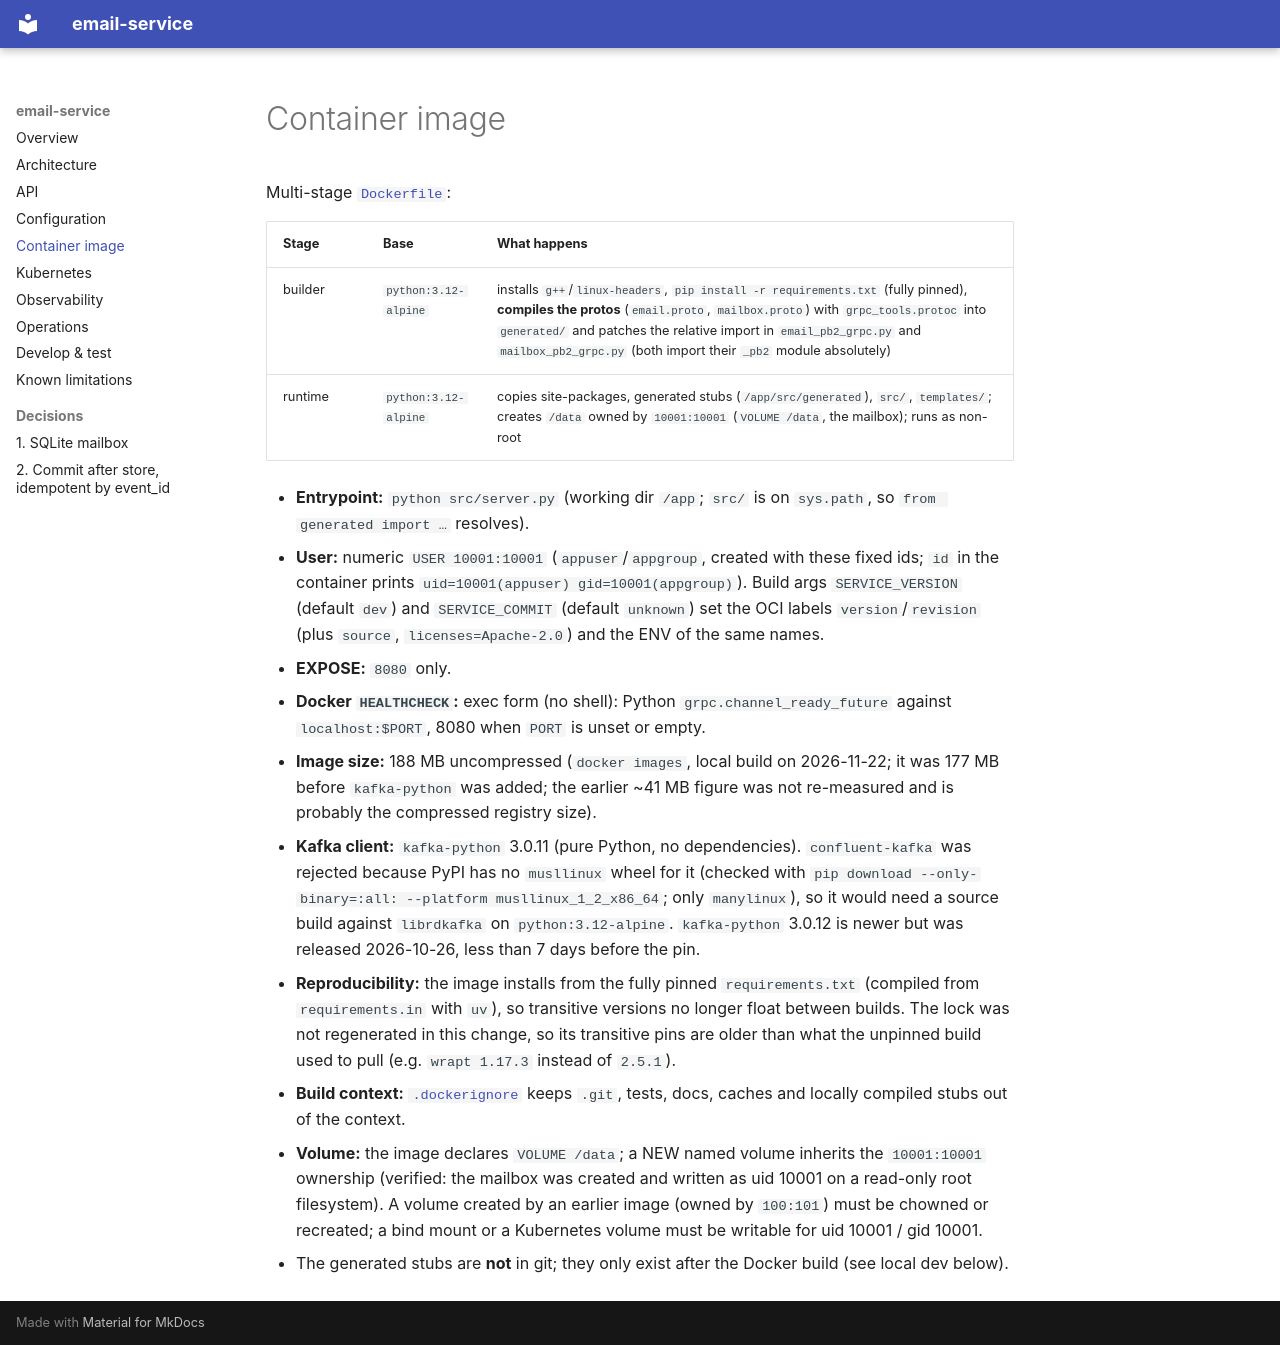

repository: platform-boutique/app-email-service · page: container-image/index.html · generator: mkdocs

# Container image

Multi-stage [`Dockerfile`](https://github.com/platform-boutique/app-email-service/tree/main/Dockerfile):

| Stage | Base | What happens |
|---|---|---|
| builder | `python:3.12-alpine` | installs `g++`/`linux-headers`, `pip install -r requirements.txt` (fully pinned), **compiles the protos** (`email.proto`, `mailbox.proto`) with `grpc_tools.protoc` into `generated/` and patches the relative import in `email_pb2_grpc.py` and `mailbox_pb2_grpc.py` (both import their `_pb2` module absolutely) |
| runtime | `python:3.12-alpine` | copies site-packages, generated stubs (`/app/src/generated`), `src/`, `templates/`; creates `/data` owned by `10001:10001` (`VOLUME /data`, the mailbox); runs as non-root |

- **Entrypoint:** `python src/server.py` (working dir `/app`; `src/` is on `sys.path`, so `from generated import …` resolves).
- **User:** numeric `USER 10001:10001` (`appuser`/`appgroup`, created with these fixed ids; `id` in the container prints `uid=10001(appuser) gid=10001(appgroup)`). Build args `SERVICE_VERSION` (default `dev`) and `SERVICE_COMMIT` (default `unknown`) set the OCI labels `version`/`revision` (plus `source`, `licenses=Apache-2.0`) and the ENV of the same names.
- **EXPOSE:** `8080` only.
- **Docker `HEALTHCHECK`:** exec form (no shell): Python `grpc.channel_ready_future` against `localhost:$PORT`, 8080 when `PORT` is unset or empty.
- **Image size:** 188 MB uncompressed (`docker images`, local build on 2026-11-22; it was 177 MB before `kafka-python` was added; the earlier ~41 MB figure was not re-measured and is probably the compressed registry size).
- **Kafka client:** `kafka-python` 3.0.11 (pure Python, no dependencies). `confluent-kafka` was rejected because PyPI has no `musllinux` wheel for it (checked with `pip download --only-binary=:all: --platform musllinux_1_2_x86_64`; only `manylinux`), so it would need a source build against `librdkafka` on `python:3.12-alpine`. `kafka-python` 3.0.12 is newer but was released 2026-10-26, less than 7 days before the pin.
- **Reproducibility:** the image installs from the fully pinned `requirements.txt` (compiled from `requirements.in` with `uv`), so transitive versions no longer float between builds. The lock was not regenerated in this change, so its transitive pins are older than what the unpinned build used to pull (e.g. `wrapt 1.17.3` instead of `2.5.1`).
- **Build context:** [`.dockerignore`](https://github.com/platform-boutique/app-email-service/tree/main/.dockerignore) keeps `.git`, tests, docs, caches and locally compiled stubs out of the context.
- **Volume:** the image declares `VOLUME /data`; a NEW named volume inherits the `10001:10001` ownership (verified: the mailbox was created and written as uid 10001 on a read-only root filesystem). A volume created by an earlier image (owned by `100:101`) must be chowned or recreated; a bind mount or a Kubernetes volume must be writable for uid 10001 / gid 10001.
- The generated stubs are **not** in git; they only exist after the Docker build (see local dev below).
